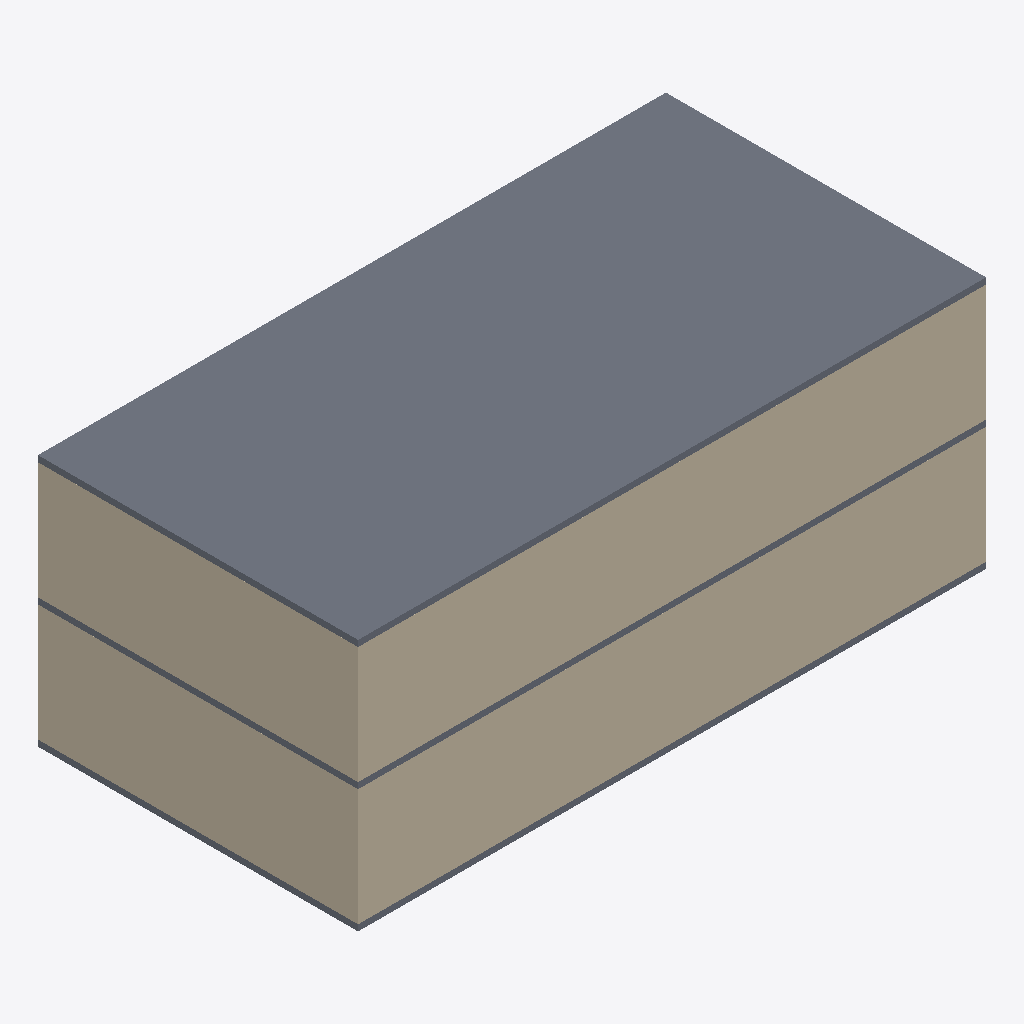
Isometric view of an IFC building model (IFC-SPF (STEP), schema IFC2X3, length unit millimetre), seen from the south-west, elements coloured by IFC class: 8 walls (beige), 3 slabs (grey).
Extent 20.4 m × 10.4 m × 8.2 m (x, y, z). Storeys (3): Level 1 at 0.00 m; Level 2 at 4.00 m; Level 3 at 8.00 m. Elements (14): 11 IfcWallStandardCase, 3 IfcSlab.

HEADER;
FILE_DESCRIPTION(('ViewDefinition [CoordinationView, QuantityTakeOffAddOnView, FMHandOverView]'),'2;1');
FILE_NAME('0001','2016-02-27T21:50:57',(''),(''),'The EXPRESS Data Manager Version 5.02.0100.07 : 28 Aug 2013','20150714_1515(x64) - Exporter 16.3.0.0 - Alternate UI 16.3.0.0','');
FILE_SCHEMA(('IFC2X3'));
ENDSEC;
DATA;
#104=IFCPROJECT('0_MGSK7oL6ov1VSry$Hjka',#41,'0001',$,$,'Project Name','Project Status',(#93,#101),#88);
#1678=IFCSITE('0_MGSK7oL6ov1VSry$Hjkc',#41,'Default',$,'',#1677,$,$,.ELEMENT.,$,$,$,$,$);
#114=IFCBUILDING('0_MGSK7oL6ov1VSry$Hjkb',#41,'',$,$,#32,$,'',.ELEMENT.,$,$,$);
#123=IFCBUILDINGSTOREY('0_MGSK7oL6ov1VSr$0kILZ',#41,'Level 1',$,$,#121,$,'Level 1',.ELEMENT.,0.0);
#129=IFCBUILDINGSTOREY('0_MGSK7oL6ov1VSr$0kIRY',#41,'Level 2',$,$,#128,$,'Level 2',.ELEMENT.,4000.0);
#135=IFCBUILDINGSTOREY('0_MGSK7oL6ov1VSr$0kvhi',#41,'Level 3',$,$,#134,$,'Level 3',.ELEMENT.,8000.00000000026);
#1481=IFCSLAB('3nrqyavoL9HuSbxbdbA9Qn',#41,'Floor:Generic 150mm:182265',$,'Floor:Generic 150mm',#1465,#1479,'182265',.FLOOR.);
#1391=IFCWALLSTANDARDCASE('3nrqyavoL9HuSbxbdbA9Rs',#41,'Basic Wall:Generic - 200mm:182206',$,'Basic Wall:Generic - 200mm:398',#1366,#1389,'182206');
#1141=IFCWALLSTANDARDCASE('3nrqyavoL9HuSbxbdbA95p',#41,'Basic Wall:Generic - 200mm:180283',$,'Basic Wall:Generic - 200mm:398',#1116,#1139,'180283');
#1190=IFCWALLSTANDARDCASE('3nrqyavoL9HuSbxbdbA94G',#41,'Basic Wall:Generic - 200mm:180312',$,'Basic Wall:Generic - 200mm:398',#1165,#1188,'180312');
#1440=IFCWALLSTANDARDCASE('3nrqyavoL9HuSbxbdbA9QX',#41,'Basic Wall:Generic - 200mm:182249',$,'Basic Wall:Generic - 200mm:398',#1415,#1438,'182249');
#939=IFCSLAB('3nrqyavoL9HuSbxbdbAExP',#41,'Floor:Generic 150mm:180113',$,'Floor:Generic 150mm',#917,#937,'180113',.FLOOR.);
#1246=IFCSLAB('3nrqyavoL9HuSbxbdbA9VW',#41,'Floor:Generic 150mm:181928',$,'Floor:Generic 150mm',#1230,#1244,'181928',.FLOOR.);
#1023=IFCWALLSTANDARDCASE('3nrqyavoL9HuSbxbdbAEw_',#41,'Basic Wall:Generic - 200mm:180214',$,'Basic Wall:Generic - 200mm:398',#991,#1021,'180214');
#1293=IFCWALLSTANDARDCASE('3nrqyavoL9HuSbxbdbA9PZ',#41,'Basic Wall:Generic - 200mm:182059',$,'Basic Wall:Generic - 200mm:398',#1268,#1291,'182059');
#1092=IFCWALLSTANDARDCASE('3nrqyavoL9HuSbxbdbA95L',#41,'Basic Wall:Generic - 200mm:180253',$,'Basic Wall:Generic - 200mm:398',#1067,#1090,'180253');
#1342=IFCWALLSTANDARDCASE('3nrqyavoL9HuSbxbdbA9OH',#41,'Basic Wall:Generic - 200mm:182105',$,'Basic Wall:Generic - 200mm:398',#1317,#1340,'182105');
ENDSEC;